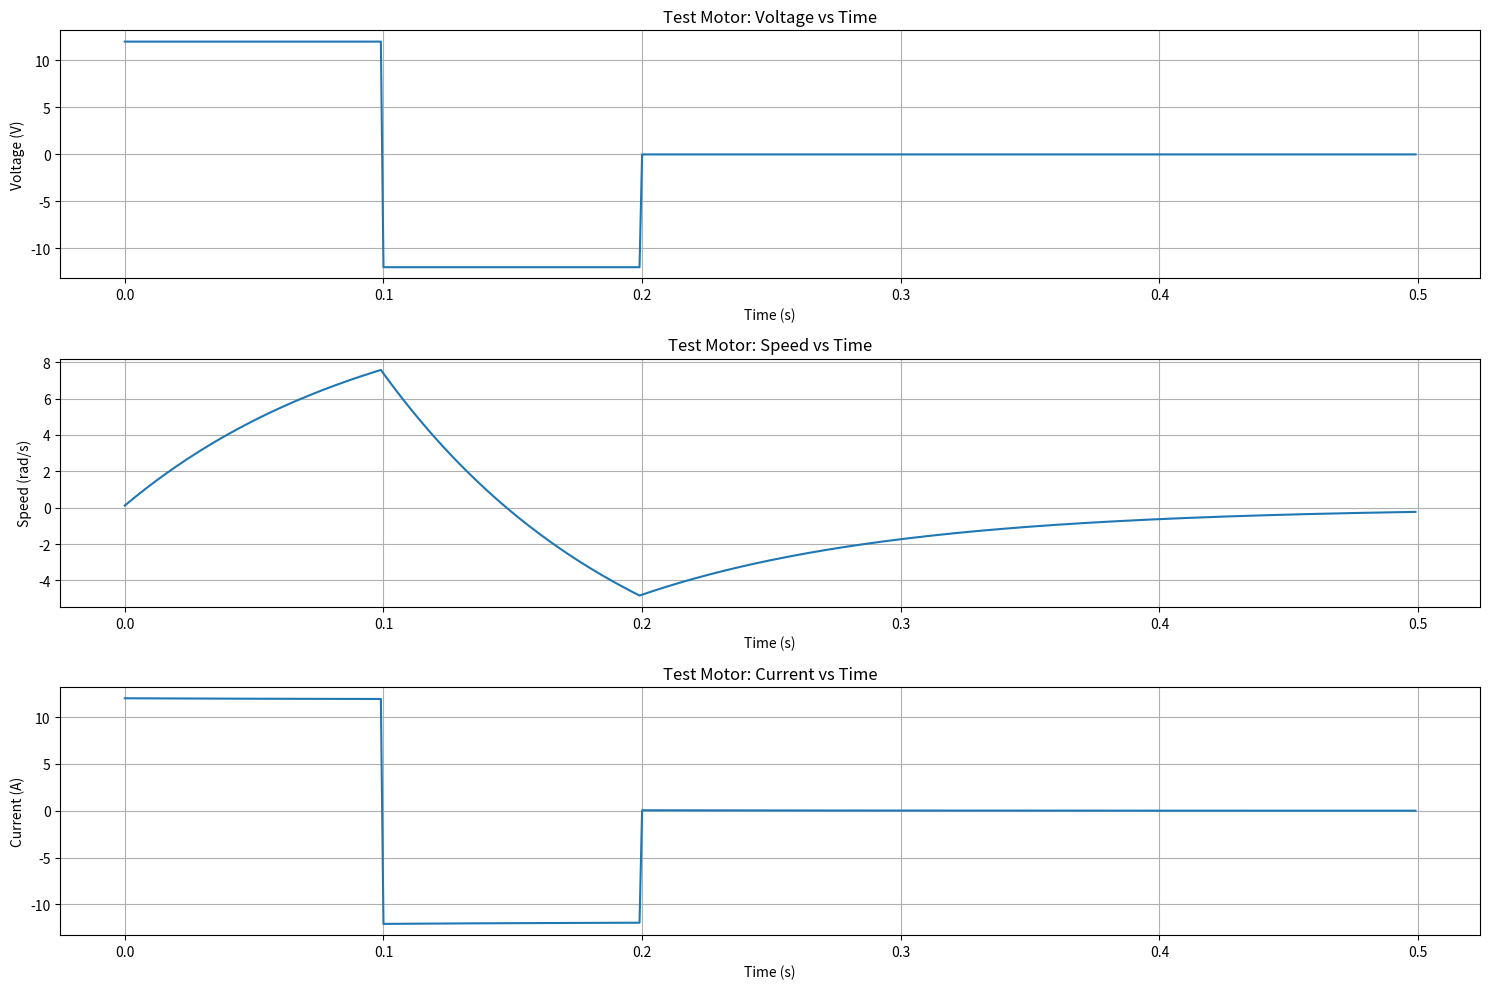
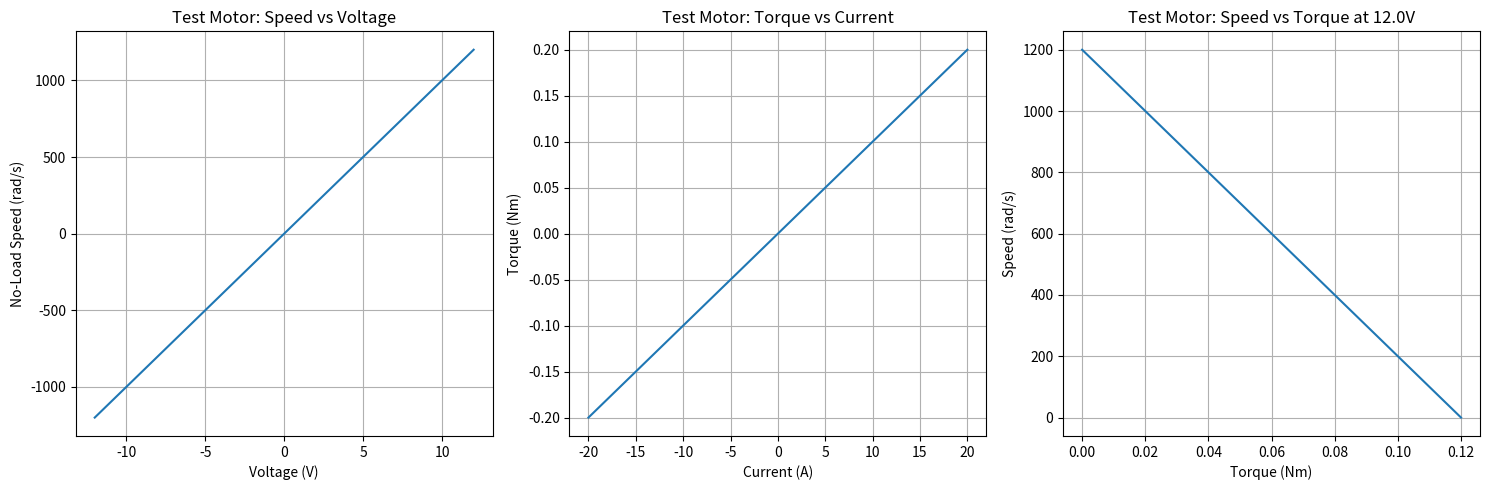

Reproduce these figures in Python, in order.
import numpy as np
import matplotlib.pyplot as plt
from dataclasses import dataclass

class ElectricMotor:
    def __init__(self, name="Motor", voltage_constant=0.01, torque_constant=0.01, 
                resistance=1.0, inertia=0.001, friction=0.01, max_voltage=12.0):
        self.name = name
        self.Ke = voltage_constant
        self.Kt = torque_constant
        self.R = resistance
        self.J = inertia
        self.B = friction
        self.max_voltage = max_voltage
        
        self.voltage = 0.0
        self.current = 0.0
        self.speed = 0.0
        self.position = 0.0
        self.load_torque = 0.0
        
        self.time_data = []
        self.voltage_data = []
        self.speed_data = []
        self.current_data = []
        
    def set_voltage(self, voltage):
        self.voltage = np.clip(voltage, -self.max_voltage, self.max_voltage)
        
    def set_load_torque(self, torque):
        self.load_torque = torque
        
    def update(self, dt):
        back_emf = self.Ke * self.speed
        self.current = (self.voltage - back_emf) / self.R
        motor_torque = self.Kt * self.current
        net_torque = motor_torque - self.load_torque - self.B * self.speed
        acceleration = net_torque / self.J
        self.speed += acceleration * dt
        self.position += self.speed * dt
        self.time_data.append(len(self.time_data) * dt if not self.time_data else self.time_data[-1] + dt)
        self.voltage_data.append(self.voltage)
        self.speed_data.append(self.speed)
        self.current_data.append(self.current)
        
    def get_speed(self):
        return self.speed
        
    def get_position(self):
        return self.position
        
    def get_current(self):
        return self.current
        
    def plot_motor_characteristics(self):
        plt.figure(figsize=(15, 5))
        voltages = np.linspace(-self.max_voltage, self.max_voltage, 100)
        no_load_speeds = [v / self.Ke for v in voltages]
        plt.subplot(1, 3, 1)
        plt.plot(voltages, no_load_speeds)
        plt.xlabel('Voltage (V)')
        plt.ylabel('No-Load Speed (rad/s)')
        plt.title(f'{self.name}: Speed vs Voltage')
        plt.grid(True)
        currents = np.linspace(-20, 20, 100)
        torques = [self.Kt * i for i in currents]
        plt.subplot(1, 3, 2)
        plt.plot(currents, torques)
        plt.xlabel('Current (A)')
        plt.ylabel('Torque (Nm)')
        plt.title(f'{self.name}: Torque vs Current')
        plt.grid(True)
        constant_voltage = self.max_voltage
        torques = np.linspace(0, self.Kt * constant_voltage / self.R, 100)
        speeds = [(constant_voltage - torque / self.Kt * self.R) / self.Ke for torque in torques]
        plt.subplot(1, 3, 3)
        plt.plot(torques, speeds)
        plt.xlabel('Torque (Nm)')
        plt.ylabel('Speed (rad/s)')
        plt.title(f'{self.name}: Speed vs Torque at {constant_voltage}V')
        plt.grid(True)
        plt.tight_layout()
        plt.show()
        
    def plot_time_series(self):
        plt.figure(figsize=(15, 10))
        plt.subplot(3, 1, 1)
        plt.plot(self.time_data, self.voltage_data)
        plt.xlabel('Time (s)')
        plt.ylabel('Voltage (V)')
        plt.title(f'{self.name}: Voltage vs Time')
        plt.grid(True)
        plt.subplot(3, 1, 2)
        plt.plot(self.time_data, self.speed_data)
        plt.xlabel('Time (s)')
        plt.ylabel('Speed (rad/s)')
        plt.title(f'{self.name}: Speed vs Time')
        plt.grid(True)
        plt.subplot(3, 1, 3)
        plt.plot(self.time_data, self.current_data)
        plt.xlabel('Time (s)')
        plt.ylabel('Current (A)')
        plt.title(f'{self.name}: Current vs Time')
        plt.grid(True)
        plt.tight_layout()
        plt.show()

if __name__ == "__main__":
    motor = ElectricMotor(name="Test Motor")
    dt = 0.001
    sim_time = 0.5
    for t in np.arange(0, sim_time, dt):
        if t < 0.1:
            motor.set_voltage(12.0)
        elif t < 0.2:
            motor.set_voltage(-12.0)
        else:
            motor.set_voltage(0.0)
        motor.update(dt)
    motor.plot_time_series()
    motor.plot_motor_characteristics()
